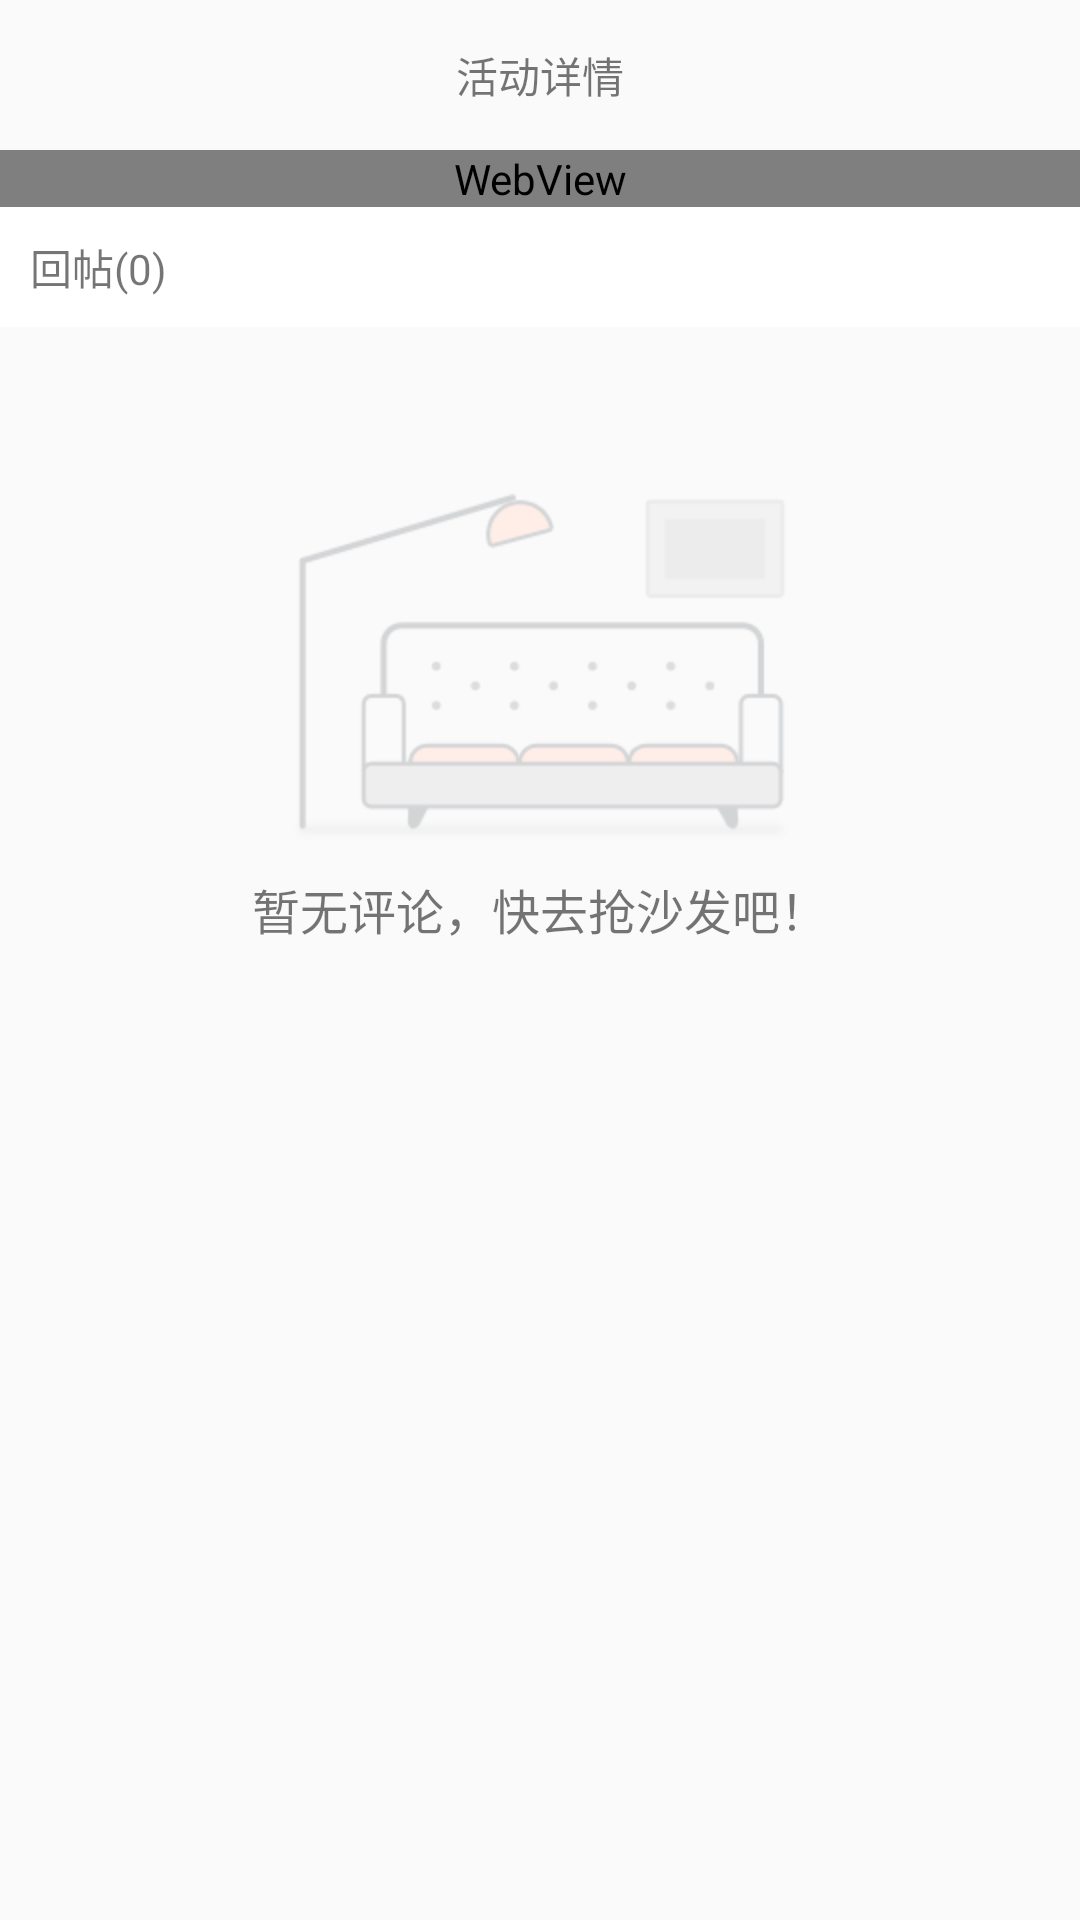

Here is an Android app screen rendered from its layout file. Give the layout XML and the strings, colors and styles it references.
<!-- AndroidManifest.xml: application theme AppTheme.NoActionBar -->
<!-- res/layout/activity_detail.xml -->
<?xml version="1.0" encoding="utf-8"?>
<RelativeLayout xmlns:android="http://schemas.android.com/apk/res/android"
                android:layout_width="match_parent"
                android:layout_height="match_parent"
                android:layout_marginTop="20dp">

    <include layout="@layout/detail_title"/>

    <WebView
        android:id="@+id/detail_webview"
        android:layout_width="match_parent"
        android:layout_height="wrap_content"
        android:layout_below="@+id/rl_detail_title"/>

    <TextView
        android:id="@+id/detail_huitie"
        android:layout_width="match_parent"
        android:layout_height="40dp"
        android:layout_below="@+id/detail_webview"
        android:background="@android:color/white"
        android:gravity="center_vertical"
        android:paddingLeft="10dp"
        android:text="回帖(0)"/>

    <LinearLayout
        android:id="@+id/ll_detail_nomore"
        android:layout_width="match_parent"
        android:layout_height="260dp"
        android:layout_below="@+id/detail_huitie"
        android:gravity="center"
        android:orientation="vertical">

        <ImageView
            android:id="@+id/detail_img_huitie"
            android:layout_width="wrap_content"
            android:layout_height="wrap_content"
            android:layout_gravity="center_horizontal|center_vertical"
            android:scaleType="centerCrop"
            android:src="@mipmap/ic_no_comment"/>

        <TextView
            android:id="@+id/detail_huitie_nomore"
            android:layout_width="wrap_content"
            android:layout_height="wrap_content"
            android:layout_marginTop="10dp"
            android:text="暂无评论，快去抢沙发吧！"
            android:textSize="16sp"/>
    </LinearLayout>

    
</RelativeLayout>
<!-- res/layout/detail_title.xml (included above) -->
<?xml version="1.0" encoding="utf-8"?>
<RelativeLayout xmlns:android="http://schemas.android.com/apk/res/android"
                android:id="@+id/rl_detail_title"
              android:orientation="vertical"
              android:layout_width="match_parent"
              android:layout_height="50dp">
    <ImageView
        android:id="@+id/city_img_title_back"
        android:layout_width="wrap_content"
        android:layout_height="wrap_content"
        android:layout_centerVertical="true"
        android:padding="15dp"
        android:scaleType="centerInside"
        android:src="@drawable/city_back_selector"/>

    <TextView
        android:id="@+id/city_tv_title_name"
        android:layout_width="wrap_content"
        android:layout_height="wrap_content"
        android:layout_centerHorizontal="true"
        android:layout_centerVertical="true"
        android:text="活动详情"/>
</RelativeLayout>
<!-- res/layout/detail_bottom.xml (included above) -->
<?xml version="1.0" encoding="utf-8"?>
<RelativeLayout xmlns:android="http://schemas.android.com/apk/res/android"
              android:layout_alignParentBottom="true"
              android:layout_width="match_parent"
              android:layout_height="50dp">
    <View
        android:layout_width="match_parent"
        android:layout_height="0.5dp"
        android:background="#A9A9A9"/>
    <LinearLayout
        android:layout_width="match_parent"
        android:layout_height="match_parent"
        android:orientation="horizontal">

        <EditText
            android:layout_width="0dp"
            android:layout_height="wrap_content"
            android:layout_weight="3"
            android:layout_marginLeft="8dp"
            android:layout_gravity="center_vertical"
            android:background="@drawable/shap_huitie"
            android:maxLines="2"
            android:hint="回帖"/>

        <LinearLayout
            android:layout_width="0dp"
            android:layout_height="match_parent"
            android:layout_weight="3"
            android:gravity="center_vertical"
            android:orientation="horizontal">
            <ImageView
                android:id="@+id/detail_huitie_like"
                android:layout_width="0dp"
                android:layout_weight="1"
                android:layout_height="wrap_content"
                android:src="@drawable/detail_huitie_like_selector"/>
            <ImageView
                android:id="@+id/detail_huitie_collection"
                android:layout_width="0dp"
                android:layout_weight="1"
                android:layout_height="wrap_content"
                android:src="@drawable/detail_huitie_collection_selector"/>
            <ImageView
                android:id="@+id/detail_huitie_fenxiang"
                android:layout_width="0dp"
                android:layout_weight="1"
                android:layout_height="wrap_content"
                android:layout_gravity="center_vertical"
                android:src="@drawable/detail_huitie_share_selector"/>
        </LinearLayout>

    </LinearLayout>

</RelativeLayout>
<!-- resources referenced by this layout -->
<resources>
  <!-- drawable detail_huitie_collection_selector (drawable) -->
  <?xml version="1.0" encoding="utf-8"?>
  <selector xmlns:android="http://schemas.android.com/apk/res/android">
      <item android:state_checked="true" android:drawable="@drawable/article_collect"/>
      <item android:drawable="@drawable/article_uncollect"/>
  </selector>
  <!-- drawable detail_huitie_like_selector (drawable) -->
  <?xml version="1.0" encoding="utf-8"?>
  <selector xmlns:android="http://schemas.android.com/apk/res/android">
      <item android:state_pressed="true" android:drawable="@drawable/zan_already_new"/>
      <item android:drawable="@drawable/zan_normal_new"/>
  </selector>
  <!-- drawable detail_huitie_share_selector (drawable-hdpi-v4) -->
  <?xml version="1.0" encoding="utf-8"?>
  <selector xmlns:android="http://schemas.android.com/apk/res/android">
      <item android:state_pressed="true" android:drawable="@drawable/umeng_share_pressed"/>
      <item android:drawable="@drawable/umeng_share_normal"/>
  </selector>
  <!-- drawable shap_huitie (drawable) -->
  <?xml version="1.0" encoding="utf-8"?>
  <shape xmlns:android="http://schemas.android.com/apk/res/android">
      <solid android:color="#ffffff"/>
      <stroke android:width="0.5dp"/>
      <corners android:radius="180dp"/>
      <padding android:bottom="5dp" android:left="8dp" android:right="0dp" android:top="5dp"/>
  </shape>
  <!-- mipmap ic_no_comment: png bitmap (mipmap-hdpi, 5404 bytes) -->
  <style name="AppTheme.NoActionBar">
          <item name="windowActionBar">false</item>
          <item name="windowNoTitle">true</item>
      </style>
  <!-- drawable article_collect: png bitmap (mipmap-mdpi, 655 bytes) -->
</resources>
